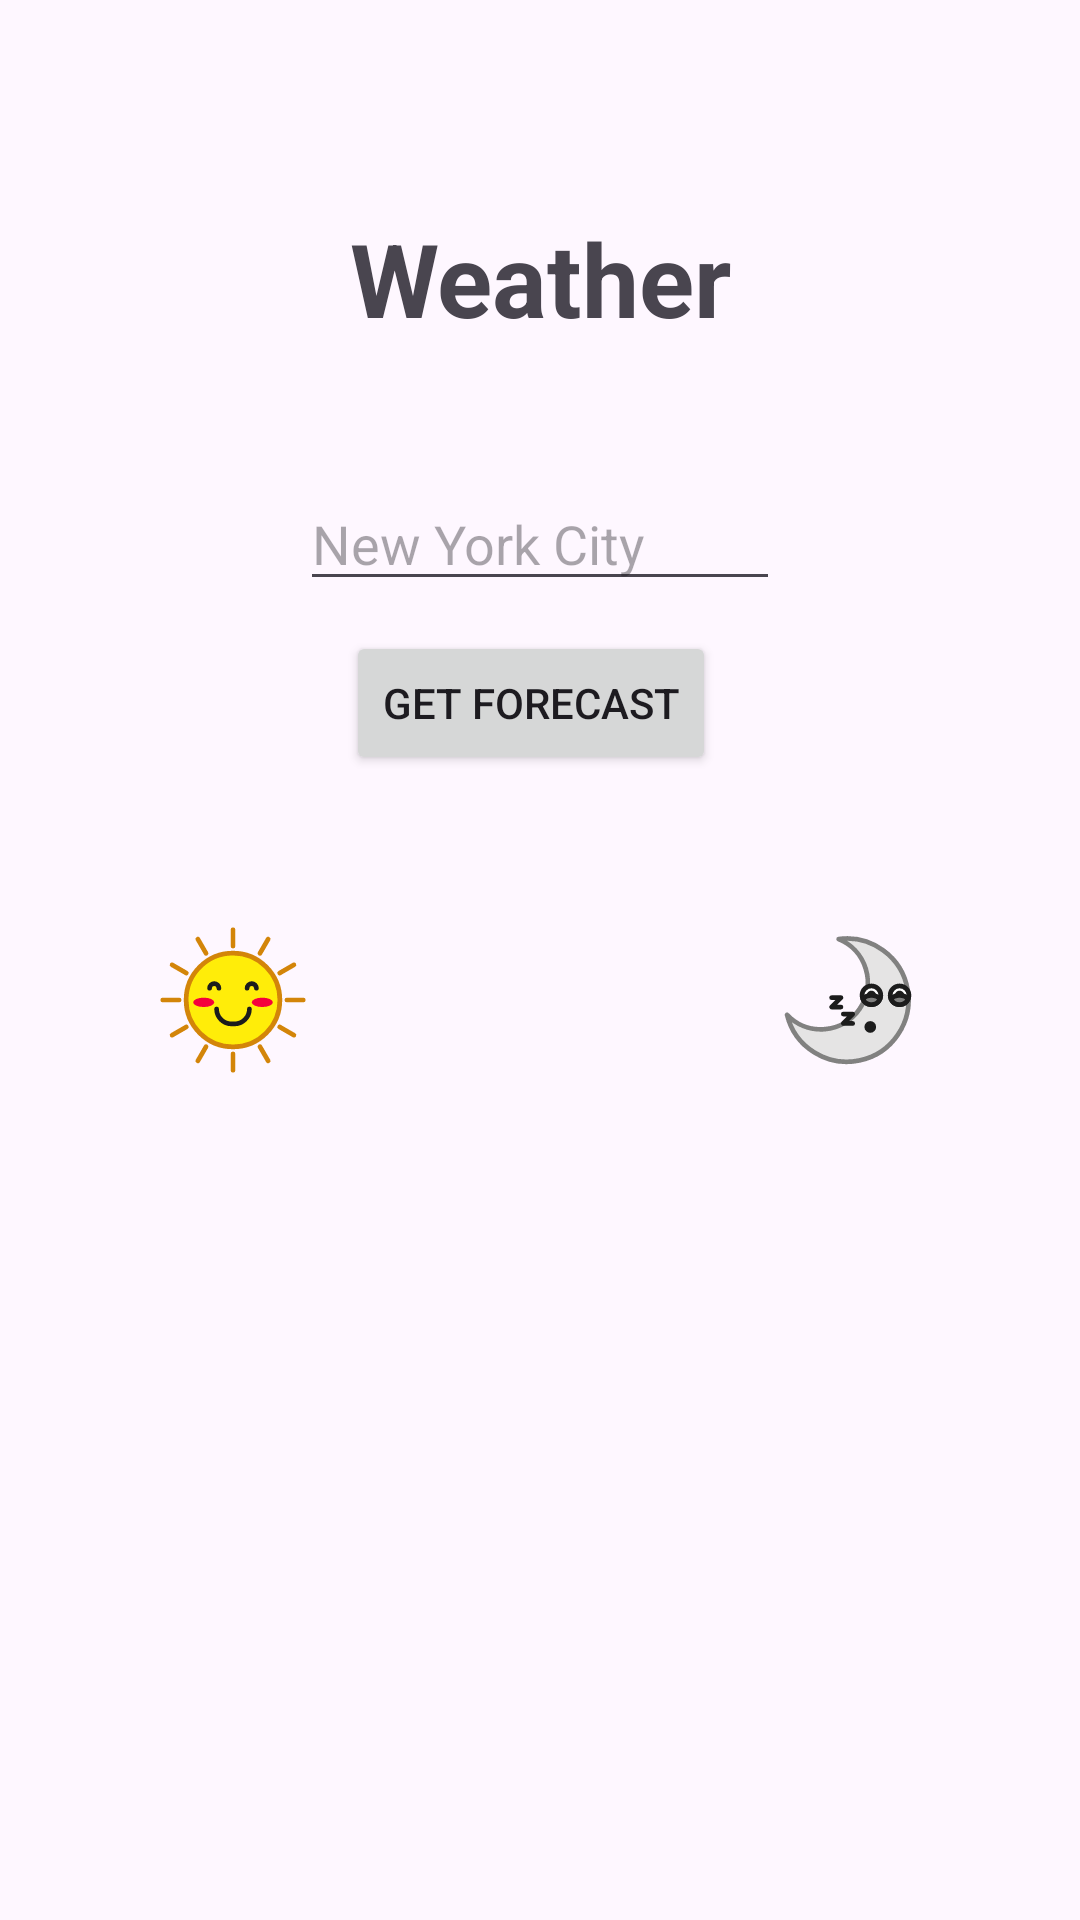

Produce the Android XML layout that renders to this screen, including the resource entries it uses.
<!-- AndroidManifest.xml: application theme Theme.TravelWeather -->
<!-- res/layout/activity_main.xml -->
<?xml version="1.0" encoding="utf-8"?>
<androidx.constraintlayout.widget.ConstraintLayout xmlns:android="http://schemas.android.com/apk/res/android"
    xmlns:app="http://schemas.android.com/apk/res-auto"
    xmlns:tools="http://schemas.android.com/tools"
    android:layout_width="match_parent"
    android:layout_height="match_parent"
    tools:context=".MainActivity">

    <TextView
        android:id="@+id/textView"
        android:layout_width="301dp"
        android:layout_height="81dp"
        android:layout_marginStart="60dp"
        android:layout_marginTop="70dp"
        android:layout_marginEnd="60dp"
        android:text="@string/weather"
        android:textAlignment="center"
        android:textSize="34sp"
        android:textStyle="bold"
        app:layout_constraintEnd_toEndOf="parent"
        app:layout_constraintStart_toStartOf="parent"
        app:layout_constraintTop_toTopOf="parent" />

    <EditText
        android:id="@+id/editTextText"
        android:layout_width="0dp"
        android:layout_height="wrap_content"
        android:layout_marginStart="100dp"
        android:layout_marginTop="8dp"
        android:layout_marginEnd="100dp"
        android:ems="10"
        android:hint="New York City"
        app:layout_constraintEnd_toEndOf="parent"
        app:layout_constraintHorizontal_bias="0.496"
        app:layout_constraintStart_toStartOf="parent"
        app:layout_constraintTop_toBottomOf="@+id/textView" />

    <Button
        android:id="@+id/button"
        android:layout_width="wrap_content"
        android:layout_height="wrap_content"
        android:layout_marginStart="157dp"
        android:layout_marginTop="10dp"
        android:layout_marginEnd="163dp"
        android:onClick="getForecastBtnClicked"
        android:text="GET FORECAST"
        app:layout_constraintEnd_toEndOf="parent"
        app:layout_constraintHorizontal_bias="0.5"
        app:layout_constraintStart_toStartOf="parent"
        app:layout_constraintTop_toBottomOf="@+id/editTextText" />

    <ImageView
        android:id="@+id/imageView3"
        android:layout_width="50dp"
        android:layout_height="50dp"
        app:layout_constraintEnd_toStartOf="@+id/imageView4"
        app:layout_constraintHorizontal_bias="0.5"
        app:layout_constraintStart_toStartOf="parent"
        app:layout_constraintTop_toTopOf="@+id/imageView4"
        app:srcCompat="@drawable/emoticon_happy_smile_3_svgrepo_com_copy" />

    <ImageView
        android:id="@+id/imageView4"
        android:layout_width="50dp"
        android:layout_height="50dp"
        android:layout_marginTop="50dp"
        app:layout_constraintEnd_toStartOf="@+id/imageView5"
        app:layout_constraintHorizontal_bias="0.5"
        app:layout_constraintStart_toEndOf="@+id/imageView3"
        app:layout_constraintTop_toBottomOf="@+id/button"
        app:srcCompat="@drawable/cloud_cry_emoticon_svgrepo_com" />

    <ImageView
        android:id="@+id/imageView5"
        android:layout_width="50dp"
        android:layout_height="50dp"
        app:layout_constraintEnd_toEndOf="parent"
        app:layout_constraintHorizontal_bias="0.5"
        app:layout_constraintStart_toEndOf="@+id/imageView4"
        app:layout_constraintTop_toTopOf="@+id/imageView4"
        app:srcCompat="@drawable/emoticon_moon_night_2_svgrepo_com" />

</androidx.constraintlayout.widget.ConstraintLayout>
<!-- resources referenced by this layout -->
<resources>
  <!-- drawable emoticon_happy_smile_3_svgrepo_com_copy: vector/xml drawable (drawable, 4062 chars, omitted) -->
  <!-- drawable emoticon_moon_night_2_svgrepo_com: vector/xml drawable (drawable, 2317 chars, omitted) -->
  <string name="weather">Weather</string>
  <style name="Theme.TravelWeather" parent="Base.Theme.TravelWeather" />
  <style name="Base.Theme.TravelWeather" parent="Theme.Material3.DayNight.NoActionBar">
          
          
      </style>
</resources>
